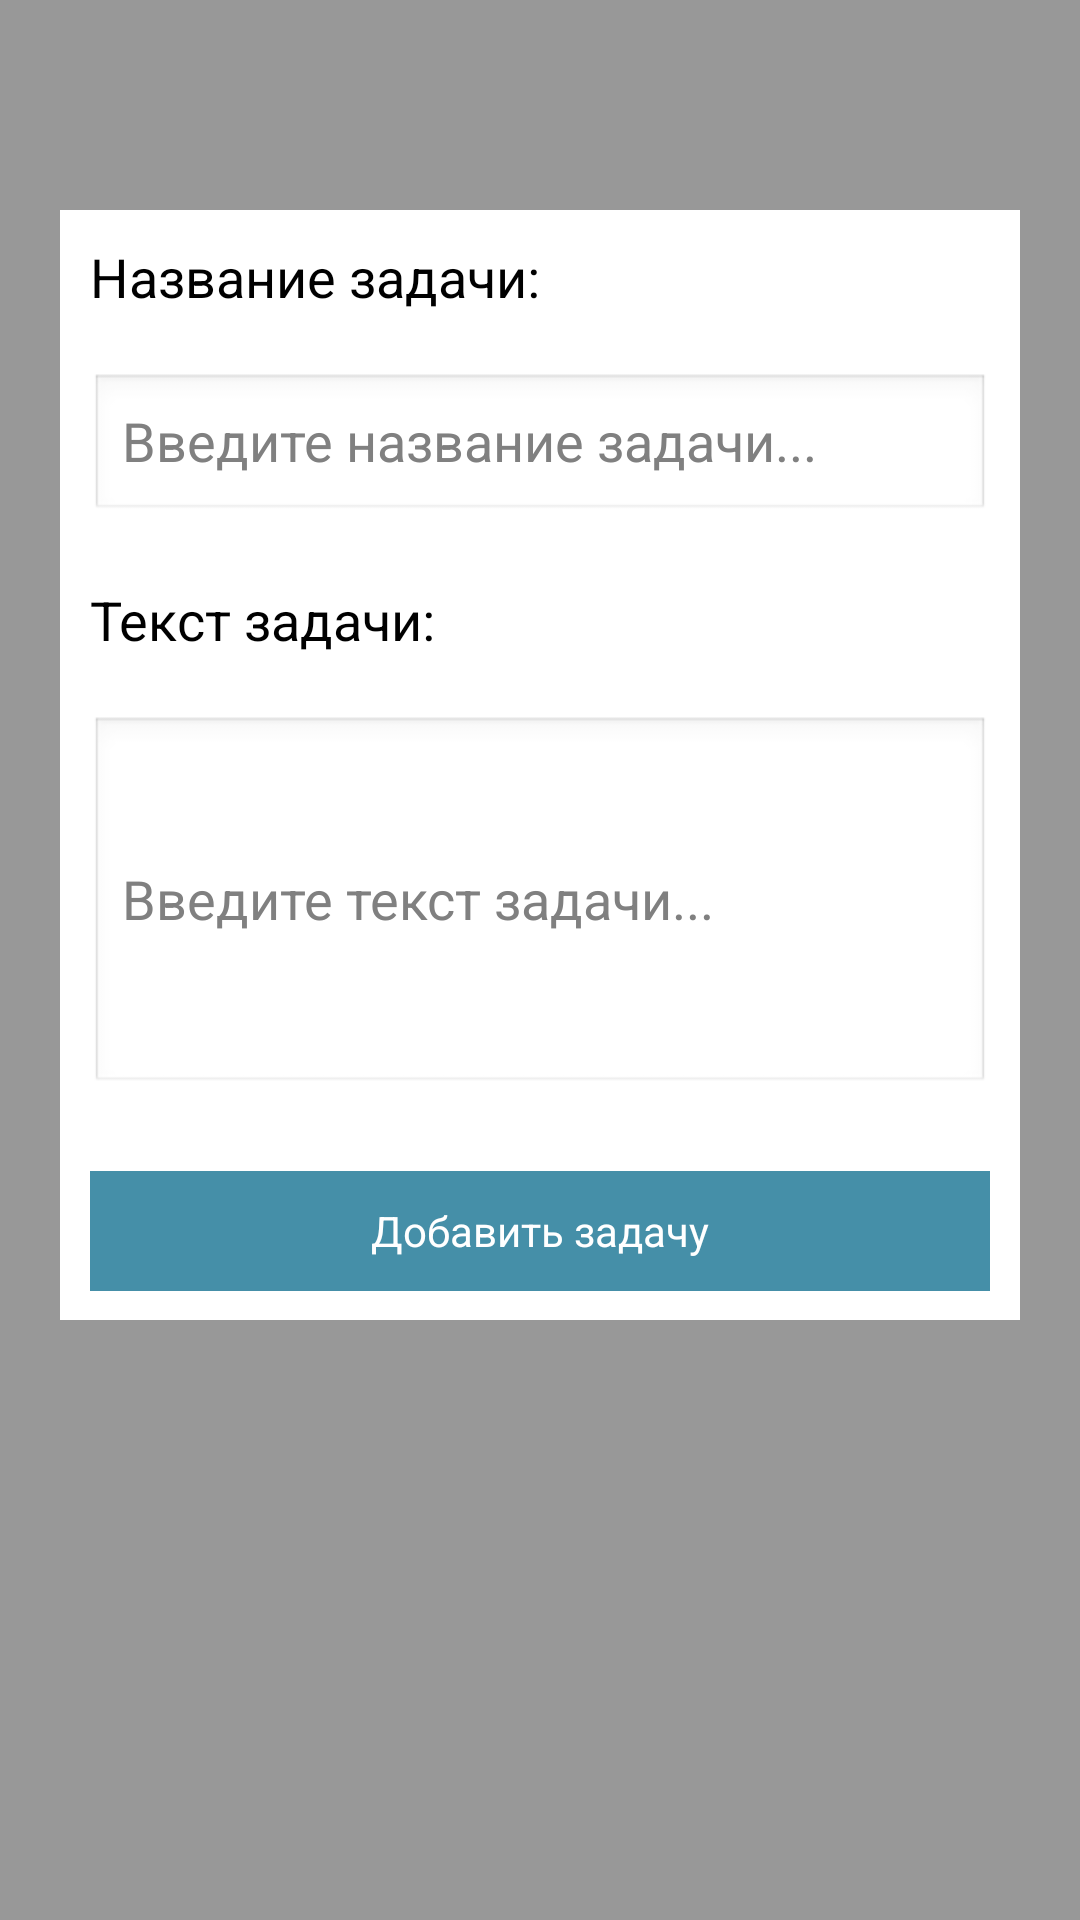

Android layout source for this screen:
<!-- AndroidManifest.xml: application theme AppTheme -->
<!-- res/layout/layout_add_problem.xml -->
<?xml version="1.0" encoding="utf-8"?>
<RelativeLayout xmlns:android="http://schemas.android.com/apk/res/android"
    android:layout_width="match_parent"
    android:layout_height="match_parent"
    android:orientation="vertical"
    android:background="@color/colorPrimaryTr"
    android:theme="@android:style/Theme.Translucent"
    android:id="@+id/layout_button_problem_main"
    >

    <RelativeLayout
        android:layout_width="wrap_content"
        android:layout_height="370dp"
        android:layout_centerHorizontal="true"
        android:layout_marginTop="70dp"
        android:background="@color/colorWhite"
        android:id="@+id/layout_button_problem"
        >

        <TextView
            android:layout_width="wrap_content"
            android:layout_height="wrap_content"
            android:text="Название задачи:"
            android:textColor="#000"
            android:textSize="18sp"
            android:id="@+id/textview_add_name_problem"
            android:layout_margin="10dp"/>

        <EditText
            android:id="@+id/editText_add_name_problem"
            android:layout_width="300dp"
            android:layout_height="50dp"
            android:layout_below="@id/textview_add_name_problem"
            android:layout_gravity="center_horizontal"
            android:layout_margin="10dp"
            android:hint="Введите название задачи..."/>

        <TextView
            android:layout_width="wrap_content"
            android:layout_height="wrap_content"
            android:text="Текст задачи:"
            android:textColor="#000"
            android:textSize="18sp"
            android:id="@+id/textview_add_text_problem"
            android:layout_below="@id/editText_add_name_problem"
            android:layout_margin="10dp"/>

        <EditText
            android:id="@+id/editText_add_text_problem"
            android:layout_width="300dp"
            android:layout_height="wrap_content"
            android:layout_below="@id/textview_add_text_problem"
            android:layout_gravity="center_horizontal"
            android:layout_margin="10dp"
            android:inputType="textMultiLine"
            android:lines="5"
            android:hint="Введите текст задачи..."/>

        <Button
            android:id="@+id/button_addProblem"
            android:layout_width="300dp"
            android:layout_height="40dp"
            android:layout_gravity="center_horizontal"
            android:background="@color/colorPrimary"
            android:text="Добавить задачу"
            android:textColor="@color/colorWhite"
            android:layout_below="@+id/editText_add_text_problem"
            android:layout_alignLeft="@+id/editText_add_text_problem"
            android:layout_alignStart="@+id/editText_add_text_problem"
            android:layout_marginTop="15dp"/>
    </RelativeLayout>

</RelativeLayout>
<!-- resources referenced by this layout -->
<resources>
  <color name="colorPrimary">#458fa8</color>
  <color name="colorPrimaryTr">#64000000</color>
  <color name="colorWhite">#ffffff</color>
  <style name="AppTheme" parent="Theme.AppCompat.Light.NoActionBar" />
</resources>
